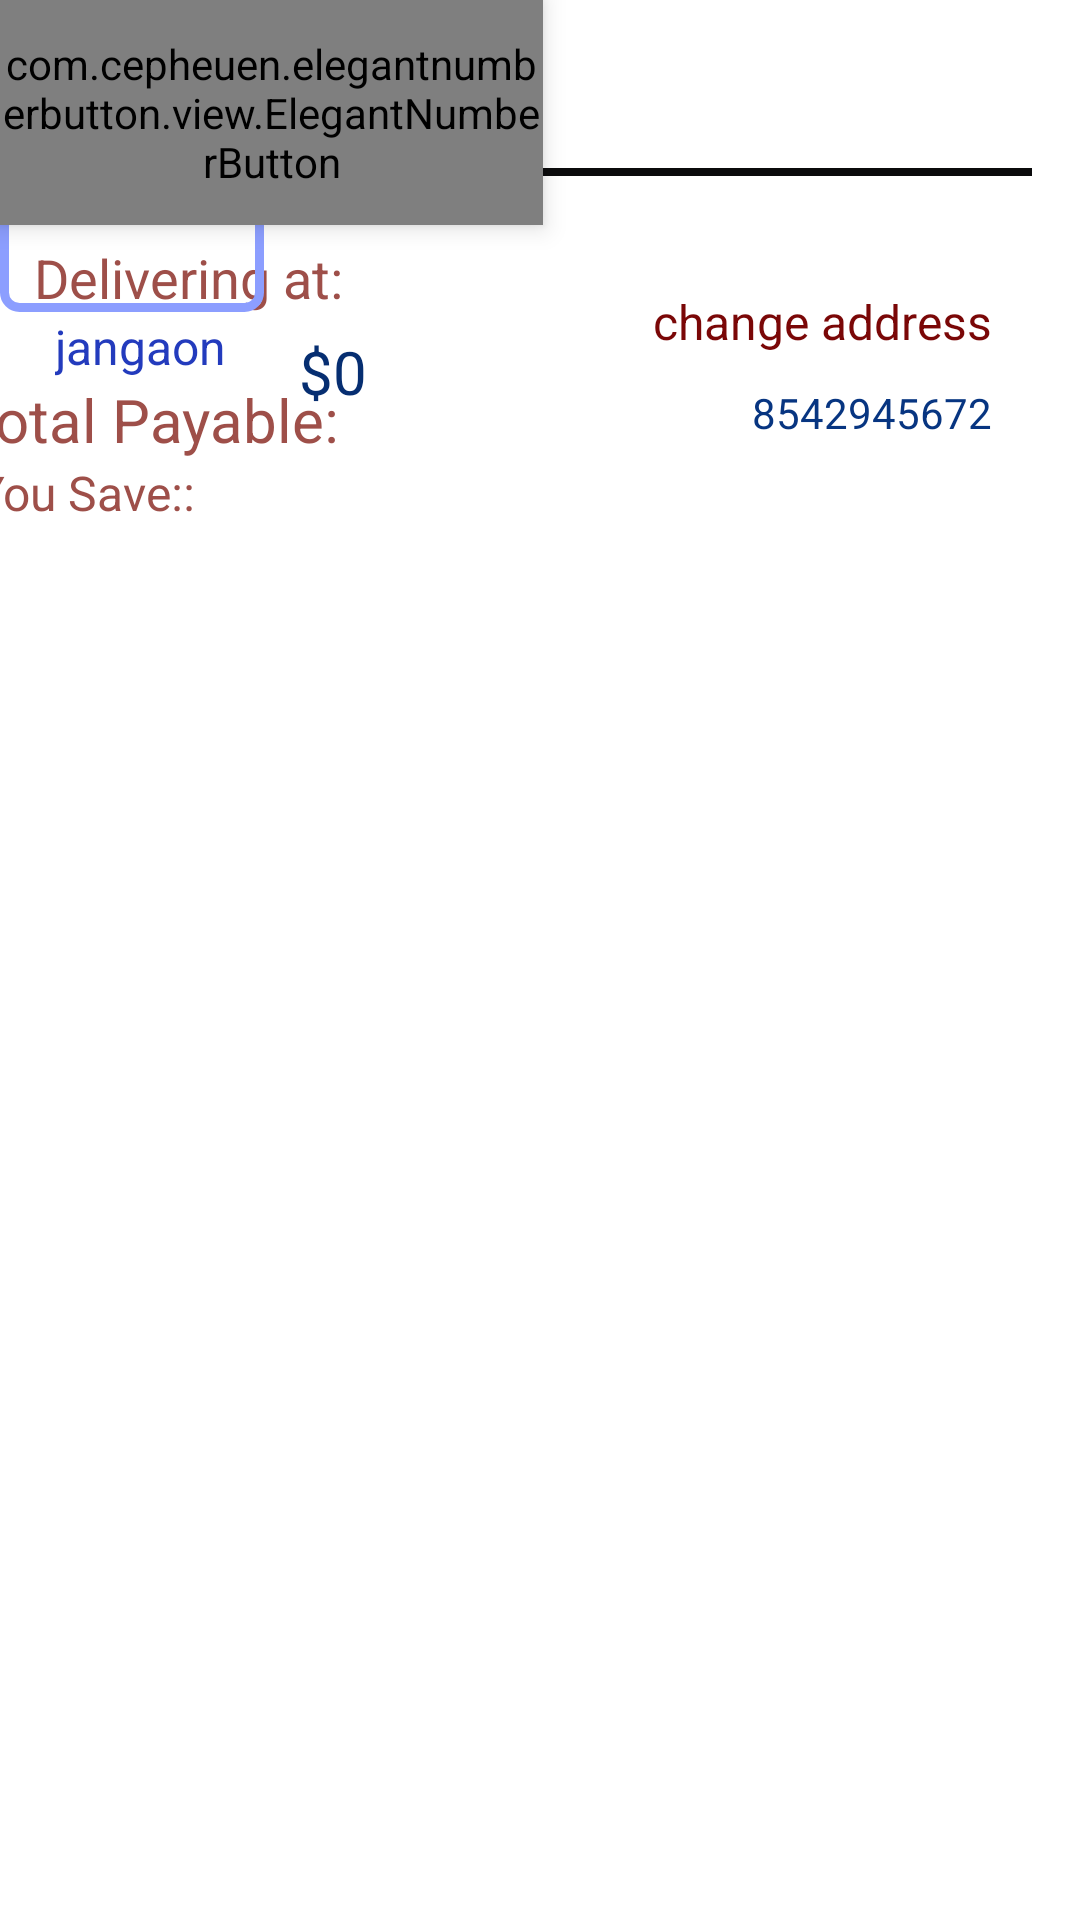

The Android layout XML behind this screen, and the referenced resources:
<!-- AndroidManifest.xml: application theme Theme.Ekart -->
<!-- res/layout/sample.xml -->
<?xml version="1.0" encoding="utf-8"?>
<androidx.constraintlayout.widget.ConstraintLayout xmlns:android="http://schemas.android.com/apk/res/android"
    xmlns:app="http://schemas.android.com/apk/res-auto"
    xmlns:tools="http://schemas.android.com/tools"
    android:layout_width="match_parent"
    android:layout_height="match_parent">

    <com.cepheuen.elegantnumberbutton.view.ElegantNumberButton
        android:id="@+id/number_btn"
        android:layout_width="181dp"
        android:layout_height="75dp"
        android:layout_alignParentStart="true"
        android:layout_alignParentBottom="true"
        android:layout_marginStart="25dp"
        android:layout_marginBottom="35dp"
        android:elevation="5dp"
        app:backGroundColor="#c7d8e1"
        app:finalNumber="10"
        app:initialNumber="1"
        app:textColor="@color/colorOnSecondary"
        app:textSize="13sp">

    </com.cepheuen.elegantnumberbutton.view.ElegantNumberButton>
    <androidx.constraintlayout.widget.ConstraintLayout
        android:layout_width="match_parent"
        android:layout_height="wrap_content"
        android:layout_marginTop="56dp"
        android:layout_marginEnd="16dp"
        app:layout_constraintEnd_toEndOf="parent"
        app:layout_constraintTop_toTopOf="parent">

        <TextView
            android:id="@+id/total_price5"
            android:layout_width="wrap_content"
            android:layout_height="wrap_content"
            android:layout_above="@+id/divider"
            android:layout_alignParentStart="true"
            android:layout_alignParentBottom="true"
            android:text="Delivering at:"
            android:textAlignment="center"
            android:textColor="@color/colorOnSecondary"
            android:textSize="18dp"
            app:layout_constraintBottom_toTopOf="@+id/address1"
            app:layout_constraintEnd_toStartOf="@+id/changeaddress"
            app:layout_constraintHorizontal_bias="0.098"
            app:layout_constraintStart_toStartOf="parent"
            app:layout_constraintTop_toTopOf="parent"
            app:layout_constraintVertical_bias="1.0" />

        <TextView
            android:id="@+id/address1"
            android:layout_width="wrap_content"
            android:layout_height="wrap_content"
            android:layout_above="@+id/divider"
            android:layout_alignParentStart="true"
            android:layout_alignParentBottom="true"
            android:text="jangaon"
            android:textAlignment="center"
            android:textColor="#233BBD"
            android:textSize="16dp"
            app:layout_constraintBottom_toBottomOf="parent"
            app:layout_constraintEnd_toStartOf="@+id/userphn"
            app:layout_constraintHorizontal_bias="0.095"
            app:layout_constraintStart_toStartOf="parent"
            app:layout_constraintTop_toTopOf="parent" />

        <TextView
            android:id="@+id/changeaddress"
            android:layout_width="wrap_content"
            android:layout_height="wrap_content"
            android:layout_above="@+id/divider"
            android:layout_alignParentStart="true"
            android:layout_alignParentBottom="true"
            android:text="change address"
            android:textAlignment="center"
            android:textColor="#7A0707"
            android:textSize="16dp"
            app:layout_constraintBottom_toTopOf="@+id/userphn"
            app:layout_constraintEnd_toEndOf="parent"
            app:layout_constraintHorizontal_bias="0.943"
            app:layout_constraintStart_toStartOf="parent"
            app:layout_constraintTop_toTopOf="parent"
            app:layout_constraintVertical_bias="0.8" />

        <TextView
            android:id="@+id/userphn"
            android:layout_width="wrap_content"
            android:layout_height="wrap_content"
            android:layout_alignParentStart="true"
            android:layout_alignParentBottom="true"
            android:layout_marginTop="72dp"
            android:text="8542945672"
            android:textAlignment="center"
            android:textColor="#073581"
            android:textSize="14dp"
            app:layout_constraintEnd_toEndOf="parent"
            app:layout_constraintHorizontal_bias="0.949"
            app:layout_constraintStart_toStartOf="parent"
            app:layout_constraintTop_toTopOf="parent" />

        <View
            android:id="@+id/divider1"
            android:layout_width="match_parent"
            android:layout_height="2.5dp"
            android:layout_above="@+id/next_btn"
            android:layout_alignParentStart="true"
            android:background="#0B0B0C"
            tools:layout_editor_absoluteX="7dp"
            tools:layout_editor_absoluteY="99dp" />

        <Button
            android:id="@+id/next_btn"
            android:layout_width="wrap_content"
            android:layout_height="wrap_content"
            android:layout_alignParentStart="true"
            android:layout_alignParentEnd="true"
            android:layout_alignParentBottom="true"
            android:background="@drawable/input_design1"
            android:text="Checkout"
            android:textColor="@android:color/white"
            android:textSize="12dp"
            tools:layout_editor_absoluteX="278dp"
            tools:layout_editor_absoluteY="115dp" />

        <TextView
            android:id="@+id/total_price1"
            android:layout_width="wrap_content"
            android:layout_height="wrap_content"
            android:layout_alignParentStart="true"
            android:layout_alignParentBottom="true"
            android:layout_centerVertical="true"
            android:text="Total Payable:"
            android:textAlignment="center"
            android:textColor="@color/colorOnSecondary"
            android:textSize="20dp"
            app:layout_constraintBottom_toTopOf="@+id/total_price2"
            app:layout_constraintEnd_toStartOf="@+id/next_btn"
            app:layout_constraintHorizontal_bias="0.104"
            app:layout_constraintStart_toStartOf="parent"
            app:layout_constraintTop_toBottomOf="@+id/address1"
            app:layout_constraintVertical_bias="1.0" />

        <TextView
            android:id="@+id/total_price2"
            android:layout_width="wrap_content"
            android:layout_height="wrap_content"
            android:layout_alignParentStart="true"
            android:layout_alignParentBottom="true"
            android:layout_centerVertical="true"
            android:text="You Save::"
            android:textAlignment="center"
            android:textColor="@color/colorOnSecondary"
            android:textSize="16dp"
            app:layout_constraintBottom_toBottomOf="parent"
            app:layout_constraintEnd_toStartOf="@+id/next_btn"
            app:layout_constraintHorizontal_bias="0.112"
            app:layout_constraintStart_toStartOf="parent"
            app:layout_constraintTop_toTopOf="@+id/total_price"
            app:layout_constraintVertical_bias="1.0" />

        <TextView
            android:id="@+id/total_price"
            android:layout_width="wrap_content"
            android:layout_height="wrap_content"
            android:layout_alignParentStart="true"
            android:layout_alignParentBottom="true"
            android:layout_centerVertical="true"
            android:layout_marginBottom="16dp"
            android:text="$0"
            android:textAlignment="center"
            android:textColor="#062E71"
            android:textSize="20dp"
            app:layout_constraintBottom_toBottomOf="parent"
            app:layout_constraintEnd_toStartOf="@+id/next_btn"
            app:layout_constraintHorizontal_bias="0.095"
            app:layout_constraintStart_toEndOf="@+id/total_price1"
            app:layout_constraintTop_toTopOf="@+id/divider1"
            app:layout_constraintVertical_bias="0.714" />
    </androidx.constraintlayout.widget.ConstraintLayout>


</androidx.constraintlayout.widget.ConstraintLayout>
<!-- resources referenced by this layout -->
<resources>
  <color name="colorOnSecondary">#9E4F49</color>
  <!-- drawable input_design1 (drawable) -->
  <?xml version="1.0" encoding="utf-8"?>
  <shape xmlns:android="http://schemas.android.com/apk/res/android">
      <stroke
          android:color="#8C9EFF"
          android:width="3dp" />
      <corners android:radius="5dp" />
  </shape>
  <style name="Theme.Ekart" parent="Theme.MaterialComponents.DayNight.NoActionBar">
          
          <item name="colorAccent">@color/colorAccent</item>
          <item name="colorPrimary">@color/colorPrimary</item>
          <item name="colorPrimaryDark">@color/colorPrimaryDark</item>
          
          <item name="colorSecondary">@color/colorSecondary</item>
          <item name="colorSecondaryVariant">@color/colorSecondaryVariant</item>
          <item name="colorOnSecondary">@color/colorOnSecondary</item>
  
          
          <item name="android:statusBarColor" tools:targetApi="l">?attr/colorPrimaryVariant</item>
          
      </style>
  <color name="colorAccent">#53B175</color>
  <color name="colorPrimary">#53B175</color>
  <color name="colorPrimaryDark">#53B175</color>
  <color name="colorSecondary">#F4F6F6</color>
  <color name="colorSecondaryVariant">#FF018786</color>
</resources>
